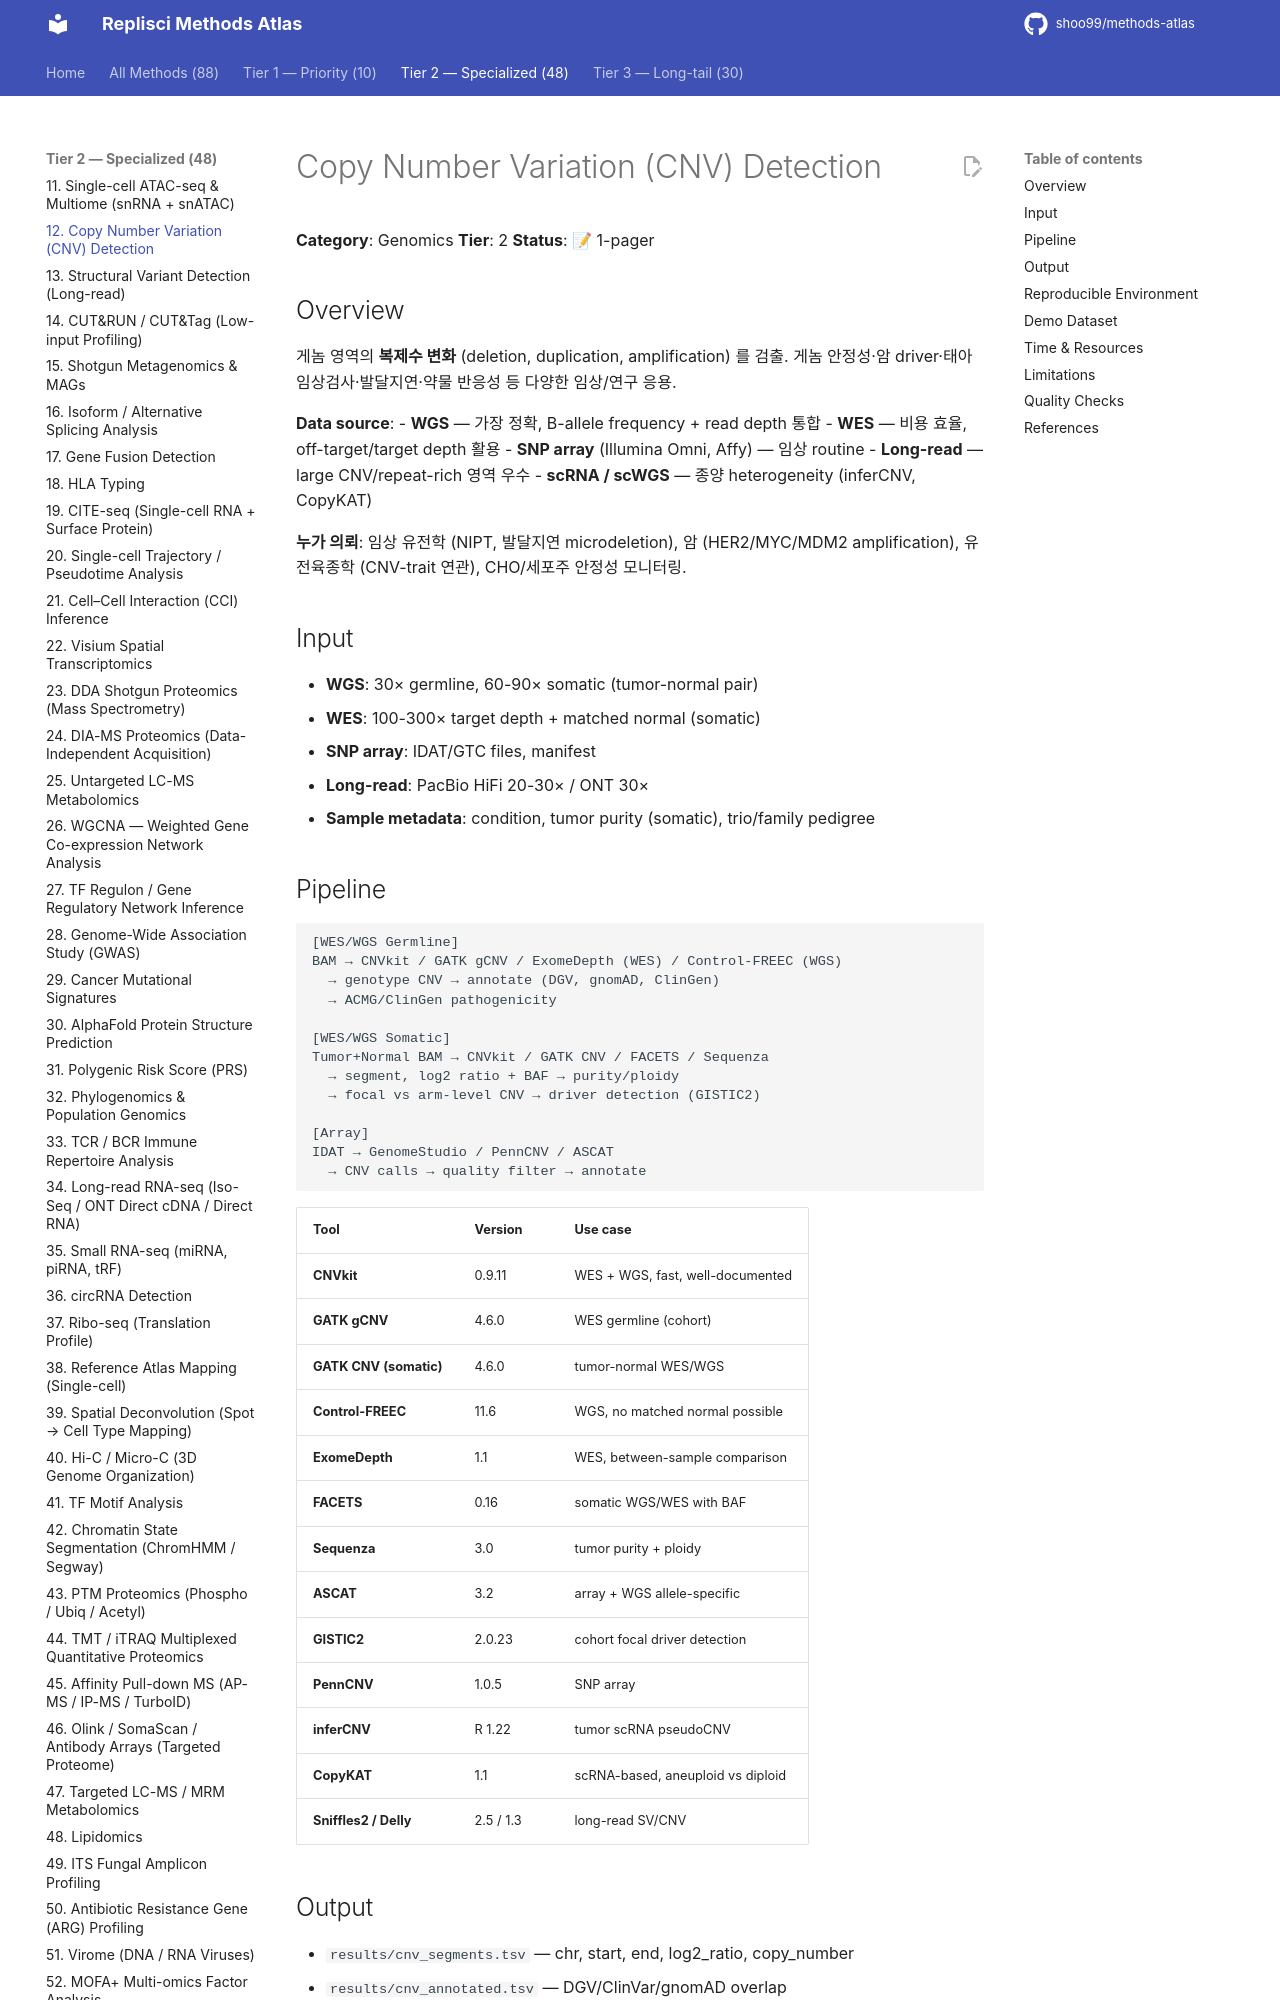

repository: shoo99/methods-atlas · page: methods/12-cnv-detection/index.html · generator: mkdocs

# Copy Number Variation (CNV) Detection

**Category**: Genomics
**Tier**: 2
**Status**: 📝 1-pager

## Overview

게놈 영역의 **복제수 변화** (deletion, duplication, amplification) 를 검출. 게놈 안정성·암 driver·태아 임상검사·발달지연·약물 반응성 등 다양한 임상/연구 응용.

**Data source**:
- **WGS** — 가장 정확, B-allele frequency + read depth 통합
- **WES** — 비용 효율, off-target/target depth 활용
- **SNP array** (Illumina Omni, Affy) — 임상 routine
- **Long-read** — large CNV/repeat-rich 영역 우수
- **scRNA / scWGS** — 종양 heterogeneity (inferCNV, CopyKAT)

**누가 의뢰**: 임상 유전학 (NIPT, 발달지연 microdeletion), 암 (HER2/MYC/MDM2 amplification), 유전육종학 (CNV-trait 연관), CHO/세포주 안정성 모니터링.

## Input

- **WGS**: 30× germline, 60-90× somatic (tumor-normal pair)
- **WES**: 100-300× target depth + matched normal (somatic)
- **SNP array**: IDAT/GTC files, manifest
- **Long-read**: PacBio HiFi 20-30× / ONT 30×
- **Sample metadata**: condition, tumor purity (somatic), trio/family pedigree

## Pipeline

```
[WES/WGS Germline]
BAM → CNVkit / GATK gCNV / ExomeDepth (WES) / Control-FREEC (WGS)
  → genotype CNV → annotate (DGV, gnomAD, ClinGen)
  → ACMG/ClinGen pathogenicity

[WES/WGS Somatic]
Tumor+Normal BAM → CNVkit / GATK CNV / FACETS / Sequenza
  → segment, log2 ratio + BAF → purity/ploidy
  → focal vs arm-level CNV → driver detection (GISTIC2)

[Array]
IDAT → GenomeStudio / PennCNV / ASCAT
  → CNV calls → quality filter → annotate
```

| Tool | Version | Use case |
|------|---------|----------|
| **CNVkit** | 0.9.11 | WES + WGS, fast, well-documented |
| **GATK gCNV** | 4.6.0 | WES germline (cohort) |
| **GATK CNV (somatic)** | 4.6.0 | tumor-normal WES/WGS |
| **Control-FREEC** | 11.6 | WGS, no matched normal possible |
| **ExomeDepth** | 1.1 | WES, between-sample comparison |
| **FACETS** | 0.16 | somatic WGS/WES with BAF |
| **Sequenza** | 3.0 | tumor purity + ploidy |
| **ASCAT** | 3.2 | array + WGS allele-specific |
| **GISTIC2** | 2.0.23 | cohort focal driver detection |
| **PennCNV** | 1.0.5 | SNP array |
| **inferCNV** | R 1.22 | tumor scRNA pseudoCNV |
| **CopyKAT** | 1.1 | scRNA-based, aneuploid vs diploid |
| **Sniffles2 / Delly** | 2.5 / 1.3 | long-read SV/CNV |
